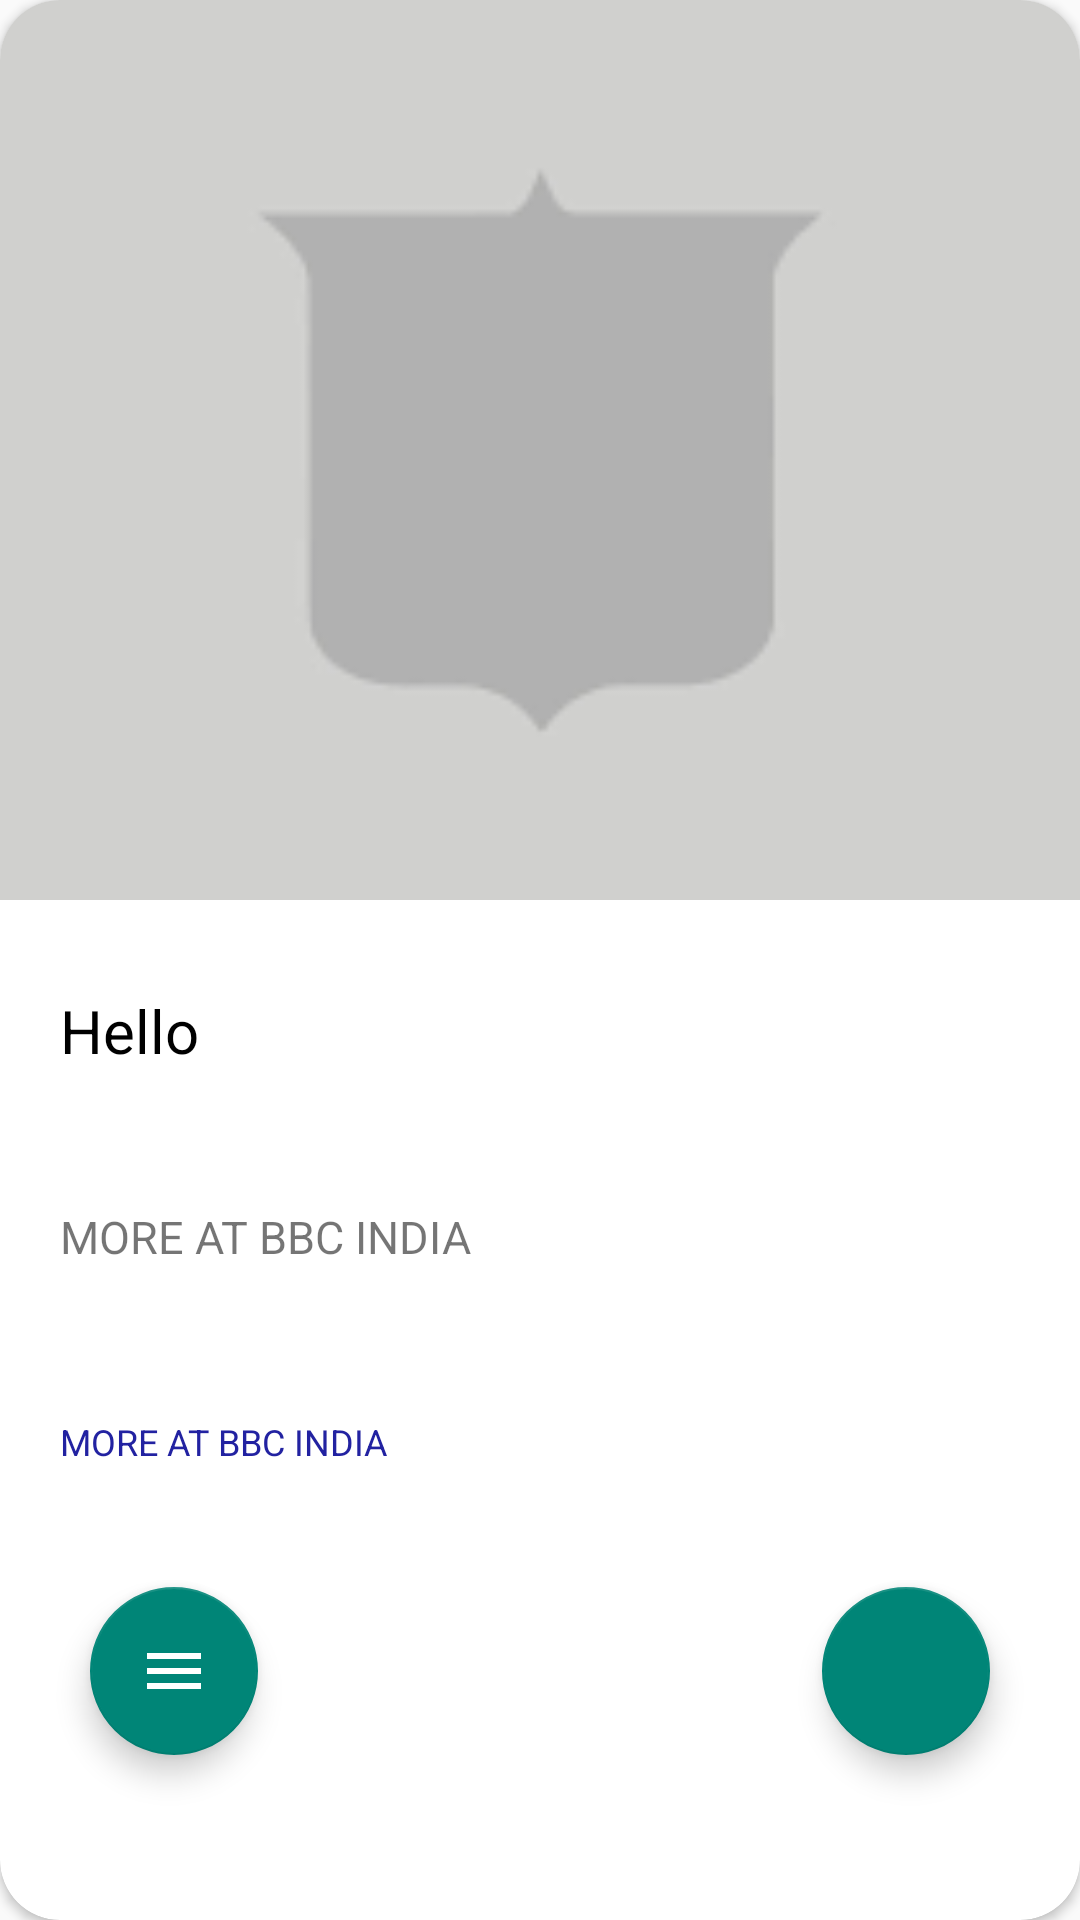

Here is an Android app screen rendered from its layout file. Give the layout XML and the strings, colors and styles it references.
<!-- AndroidManifest.xml: application theme Theme.AppCompat.Light.NoActionBar -->
<!-- res/layout/fragment_main.xml -->
<?xml version="1.0" encoding="utf-8"?>
<LinearLayout xmlns:android="http://schemas.android.com/apk/res/android"
    xmlns:card_view="http://schemas.android.com/apk/res-auto"
    xmlns:app="http://schemas.android.com/tools"
    android:orientation="vertical"
    android:layout_width="match_parent"
    android:layout_height="match_parent">

    <android.support.v7.widget.CardView
        android:id="@+id/card_view"
        android:layout_gravity="center"
        android:layout_width="match_parent"
        android:layout_height="match_parent"
        card_view:cardCornerRadius="20dp">

        <LinearLayout
            android:layout_width="match_parent"
            android:layout_height="match_parent"
            android:orientation="vertical">
            <ImageView
                android:id="@+id/imageView"
                android:layout_width="match_parent"
                android:layout_height="300dp"
                android:src="@drawable/images"
                android:scaleType="centerCrop"/>

            <TextView
                android:id="@+id/textView"
                android:layout_width="wrap_content"
                android:padding="20dp"
                android:textSize="20dp"
                android:text="Hello"
                android:textColor="@android:color/black"
                android:layout_height="wrap_content"
                android:layout_marginTop="10dp"/>

            <TextView
                android:id="@+id/textView2"
                android:layout_width="wrap_content"
                android:padding="20dp"
                android:textSize="15dp"
                android:layout_height="wrap_content"
                android:text="MORE AT BBC INDIA"
                android:layout_marginTop="5dp"/>



            
                
                
                
                
                
                
                


            
                
                
                
                
                


            <TextView
                android:textColor="#2222a1"
                android:id="@+id/textView_link"
                android:layout_width="wrap_content"
                android:padding="20dp"
                android:textSize="12dp"
                android:layout_height="wrap_content"
                android:text="MORE AT BBC INDIA"
                android:layout_marginTop="10dp"/>



        </LinearLayout>

        <android.support.design.widget.FloatingActionButton
            android:id="@+id/share"
            android:layout_marginBottom="55dp"
            android:layout_marginRight="30dp"
            android:layout_width="wrap_content"
            android:layout_height="wrap_content"
            android:layout_alignParentRight="true"
            android:layout_gravity="bottom|right"
            android:layout_alignParentBottom="true"
            android:src="@drawable/ic_share_black_24dp"/>


        <android.support.design.widget.FloatingActionButton
            android:id="@+id/menu"
            android:layout_marginBottom="55dp"
            android:layout_marginLeft="30dp"
            android:layout_width="wrap_content"
            android:layout_height="wrap_content"
            android:layout_gravity="bottom|left"
            android:layout_alignParentBottom="true"
            android:src="@drawable/ic_menu_black_24dp"/>

    </android.support.v7.widget.CardView>



</LinearLayout>
<!-- resources referenced by this layout -->
<resources>
  <!-- drawable ic_menu_black_24dp (drawable) -->
  <vector android:height="50dp" android:tint="#FFFFFF"
      android:viewportHeight="24.0" android:viewportWidth="24.0"
      android:width="50dp" xmlns:android="http://schemas.android.com/apk/res/android">
      <path android:fillColor="#FF000000" android:pathData="M3,18h18v-2L3,16v2zM3,13h18v-2L3,11v2zM3,6v2h18L21,6L3,6z"/>
  </vector>
  <!-- drawable images: png bitmap (drawable, 802 bytes) -->
</resources>
